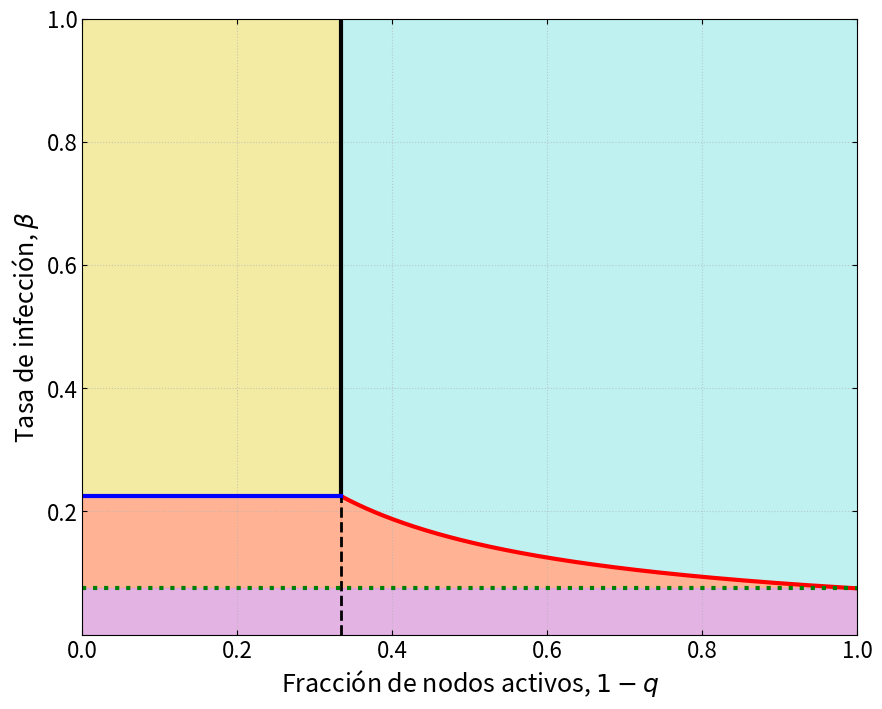
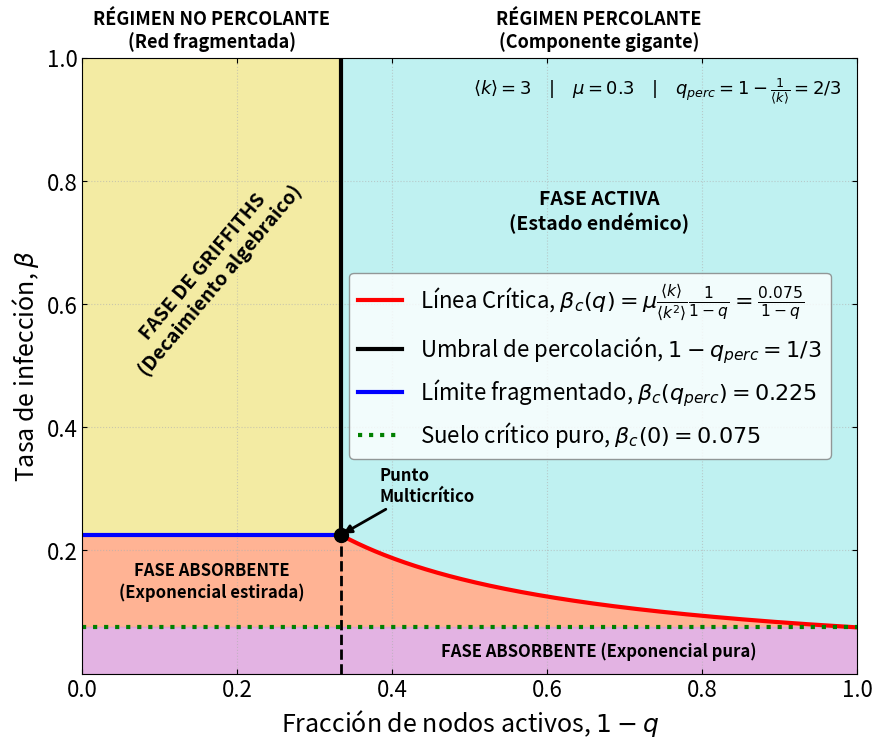
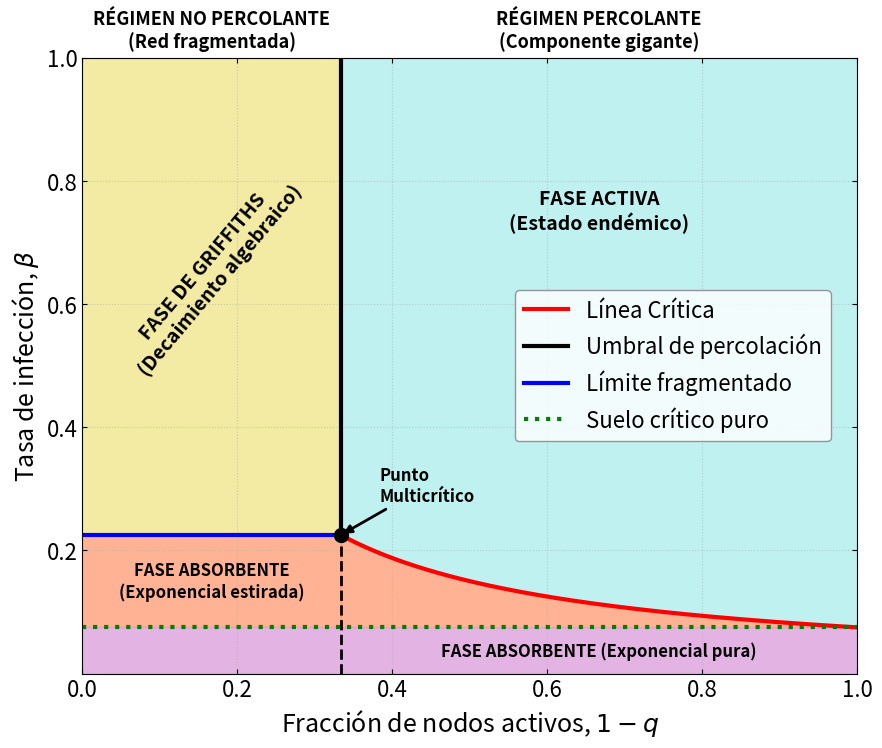
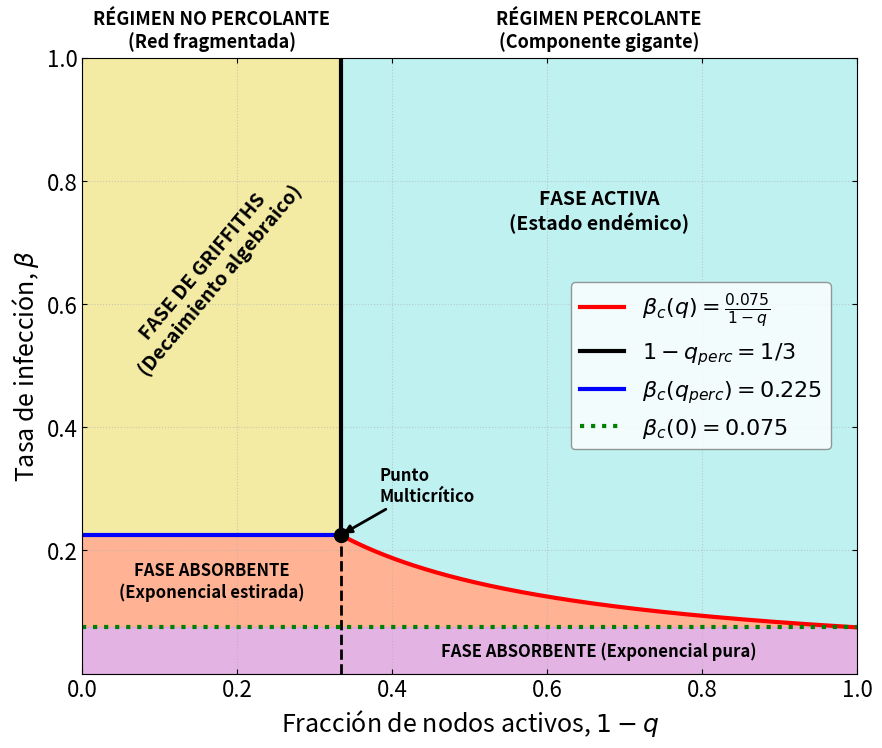
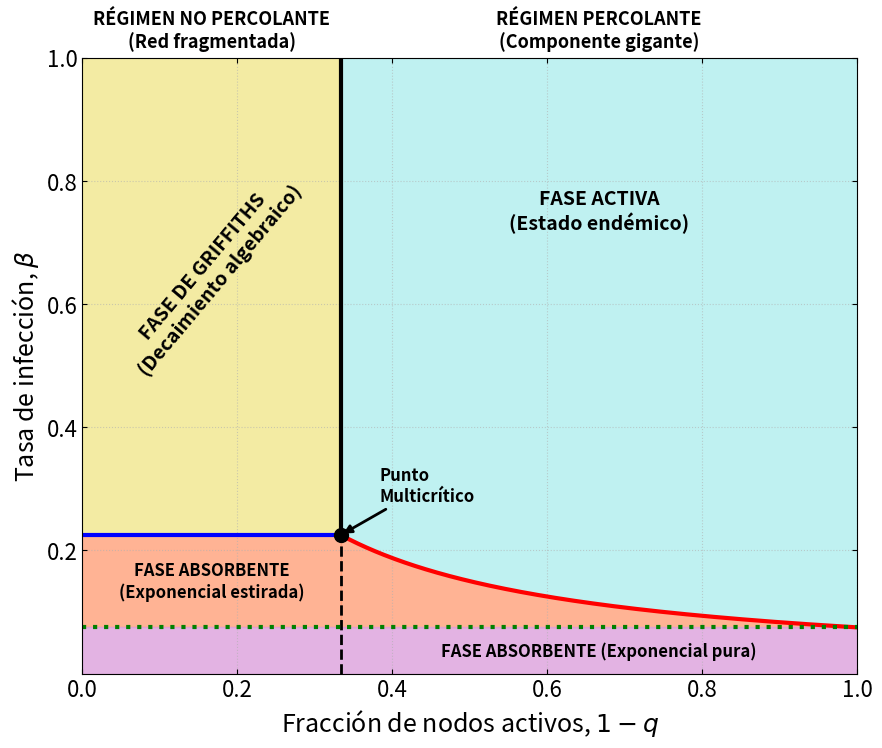

Generate these figures, in order, with matplotlib:
import os
import numpy as np
import matplotlib.pyplot as plt


def plot_theoretical_phase_diagram(k_avg: float, mu: float, output_dir: str, mode: str = 'full') -> None:
    """
    Generate and save a clean, explanatory theoretical phase diagram for the SIS model.
    The output details depend on the selected mode.

    Modes:
      - 'colors_only': Only zones and lines (no text, no legends, no parameter box).
      - 'full': Everything included (current state).
      - 'legend_text_only': Text in legend only, no parameter box.
      - 'legend_formulas_only': Formulas in legend only, no parameter box.
      - 'no_legend_no_params': Text inside the plot, but no legend and no parameter box.

    :param k_avg: float, average degree of the Erdős-Rényi network
    :param mu: float, recovery rate
    :param output_dir: str, directory path to save the generated plot
    :param mode: str, detail level of the generated plot
    :return: None
    """
    # APS Style Configuration
    plt.rcParams.update({
        'font.size': 16,
        'axes.labelsize': 18,
        'xtick.labelsize': 16,
        'ytick.labelsize': 16,
        'legend.fontsize': 16,
        'xtick.direction': 'in',
        'ytick.direction': 'in',
        'xtick.top': True,
        'ytick.right': True
    })

    # 1. Calculate q_perc and 1 - q_perc
    q_perc = 1.0 - (1.0 / k_avg)
    p_perc = 1.0 - q_perc

    # 2. Calculate beta_c at 0 and at q_perc
    dbmf_factor = mu * (1.0 / (k_avg + 1.0))
    beta_c_0 = dbmf_factor * 1.0
    beta_c_q_perc = dbmf_factor * (1.0 / p_perc)

    fig, ax = plt.subplots(figsize=(10, 8))

    # Define array for the active region (from percolation threshold to complete network)
    p_active = np.linspace(p_perc, 1.0, 300)
    beta_c_active = dbmf_factor * (1.0 / p_active)

    # =========================================================================
    # ZONE FILLS
    # =========================================================================

    # Active Phase
    ax.fill_between(p_active, beta_c_active, 1.05, color='paleturquoise', alpha=0.8)

    # Griffiths Phase
    p_griffiths = np.linspace(0.0, p_perc, 100)
    beta_griffiths_lower = np.full_like(p_griffiths, beta_c_q_perc)
    ax.fill_between(p_griffiths, beta_griffiths_lower, 1.05, color='khaki', alpha=0.8)

    # Stretched Exponential Phase
    ax.fill_between(p_active, beta_c_0, beta_c_active, color='lightsalmon', alpha=0.8)
    ax.fill_between(p_griffiths, beta_c_0, beta_griffiths_lower, color='lightsalmon', alpha=0.8)

    # Pure Exponential Phase
    ax.fill_between(np.linspace(0, 1, 100), 0, beta_c_0, color='plum', alpha=0.8)

    # =========================================================================
    # LABEL FORMATTING BASED ON MODE
    # =========================================================================

    if mode == 'legend_text_only':
        lbl_critical = 'Línea Crítica'
        lbl_perc = 'Umbral de percolación'
        lbl_frag = 'Límite fragmentado'
        lbl_floor = 'Suelo crítico puro'
    elif mode == 'legend_formulas_only':
        lbl_critical = rf'$\beta_c(q) = \frac{{{dbmf_factor:.3f}}}{{1-q}}$'
        lbl_perc = r'$1-q_{perc} = 1/3$'
        lbl_frag = rf'$\beta_c(q_{{perc}}) = {beta_c_q_perc:.3f}$'
        lbl_floor = rf'$\beta_c(0) = {beta_c_0:.3f}$'
    else:  # 'full', 'colors_only', 'no_legend_no_params'
        lbl_critical = rf'Línea Crítica, $\beta_c(q) = \mu \frac{{\langle k \rangle}}{{\langle k^2'\
                       rf'\rangle}}\frac{{1}}{{1-q}} = \frac{{{dbmf_factor:.3f}}}{{1-q}}$'
        lbl_perc = r'Umbral de percolación, $1-q_{perc} = 1/3$'
        lbl_frag = rf'Límite fragmentado, $\beta_c(q_{{perc}}) = {beta_c_q_perc:.3f}$'
        lbl_floor = rf'Suelo crítico puro, $\beta_c(0) = {beta_c_0:.3f}$'

    # =========================================================================
    # BOUNDARIES (LINES)
    # =========================================================================

    ax.plot(p_active, beta_c_active, color='red', linewidth=3, label=lbl_critical)
    ax.plot([p_perc, p_perc], [beta_c_q_perc, 1.05], color='black', linestyle='-', linewidth=3, label=lbl_perc)

    # Dashed line for the subcritical percolation boundary (no label to avoid legend duplication)
    ax.plot([p_perc, p_perc], [0, beta_c_q_perc], color='black', linestyle='--', linewidth=2)

    ax.plot([0, p_perc], [beta_c_q_perc, beta_c_q_perc], color='blue', linestyle='-', linewidth=3, label=lbl_frag)
    ax.axhline(y=beta_c_0, color='green', linestyle=':', linewidth=3, label=lbl_floor)

    # =========================================================================
    # ANNOTATIONS & TEXT (Only if mode is NOT 'colors_only')
    # =========================================================================

    bbox_props = None

    if mode != 'colors_only':
        # Regimes (Top Headers)
        ax.text(p_perc / 2, 1.01, 'RÉGIMEN NO PERCOLANTE\n(Red fragmentada)',
                fontsize=13, ha='center', va='bottom', weight='bold')
        ax.text(p_perc + (1 - p_perc) / 2, 1.01, 'RÉGIMEN PERCOLANTE\n(Componente gigante)',
                fontsize=13, ha='center', va='bottom', weight='bold')

        # Main Phase Labels
        center_left = p_perc / 2
        center_right = p_perc + (1 - p_perc) / 2

        ax.text(center_right, 0.75, 'FASE ACTIVA\n(Estado endémico)',
                fontsize=14, ha='center', va='center', weight='bold', bbox=bbox_props)

        ax.text(center_left, 0.65, 'FASE DE GRIFFITHS\n(Decaimiento algebraico)',
                fontsize=14, ha='center', va='center', weight='bold', rotation=50, bbox=bbox_props)

        ax.text(center_left, (beta_c_q_perc + beta_c_0) / 2, 'FASE ABSORBENTE\n(Exponencial estirada)',
                fontsize=12, ha='center', va='center', weight='bold', bbox=bbox_props)

        ax.text(center_right, beta_c_0 / 2, 'FASE ABSORBENTE (Exponencial pura)',
                fontsize=12, ha='center', va='center', weight='bold', bbox=bbox_props)

        # Multicritical Point Marker
        ax.plot(p_perc, beta_c_q_perc, marker='o', color='black', markersize=10, zorder=5)
        ax.annotate('Punto\nMulticrítico', xy=(p_perc, beta_c_q_perc), xytext=(p_perc + 0.05, beta_c_q_perc + 0.08),
                    arrowprops=dict(facecolor='black', arrowstyle='-|>', lw=2),
                    fontsize=12, weight='bold', ha='left', va='center', bbox=bbox_props)

    # =========================================================================
    # LIMITS, LABELS, PARAMETERS AND GRID
    # =========================================================================

    ax.set_xlim(0, 1)
    ax.set_ylim(0, 1)
    ax.set_xlabel(r'Fracción de nodos activos, $1 - q$')
    ax.set_ylabel(r'Tasa de infección, $\beta$')

    # Merge the two zeros at the origin by removing the 0.0 from the Y-axis ticks
    ax.set_xticks([0.0, 0.2, 0.4, 0.6, 0.8, 1.0])
    ax.set_yticks([0.2, 0.4, 0.6, 0.8, 1.0])

    # Display network parameters in the top-right corner only in 'full' mode
    if mode == 'full':
        ax.text(0.98, 0.97,
                r'$\langle k \rangle = 3 \quad | \quad \mu = 0.3 \quad | \quad q_{perc} = 1'
                r' - \frac{1}{\langle k \rangle} = 2/3$',
                fontsize=13, ha='right', va='top', bbox=bbox_props)

    # Display legend for applicable modes
    if mode in ['full', 'legend_text_only', 'legend_formulas_only']:
        ax.legend(loc='center right', bbox_to_anchor=(0.98, 0.5), framealpha=0.8, edgecolor='gray')

    ax.grid(True, linestyle=':', alpha=0.6)

    # Save the generated plot with a dynamic filename based on the mode
    os.makedirs(output_dir, exist_ok=True)
    save_path = os.path.join(output_dir, f"theoretical_phase_diagram_{mode}.png")
    fig.savefig(save_path, dpi=300, bbox_inches='tight')
    plt.close(fig)

    print(f"  [+] Mode '{mode}' saved as: {os.path.basename(save_path)}")


if __name__ == '__main__':
    print("=" * 60)
    print("       Generating Phase Diagrams in Multiple Modes")
    print("=" * 60)

    K_AVG = 3.0
    MU_VALUE = 0.3
    OUTPUT_DIRECTORY = os.path.join("results_griffiths", "plots")

    # Define the 5 modes required
    modes_to_generate = [
        'colors_only',
        'full',
        'legend_text_only',
        'legend_formulas_only',
        'no_legend_no_params'
    ]

    for mode in modes_to_generate:
        plot_theoretical_phase_diagram(k_avg=K_AVG, mu=MU_VALUE, output_dir=OUTPUT_DIRECTORY, mode=mode)

    print("=" * 60)
    print("[SUCCESS] All 5 diagrams successfully generated.")
    print("=" * 60)
